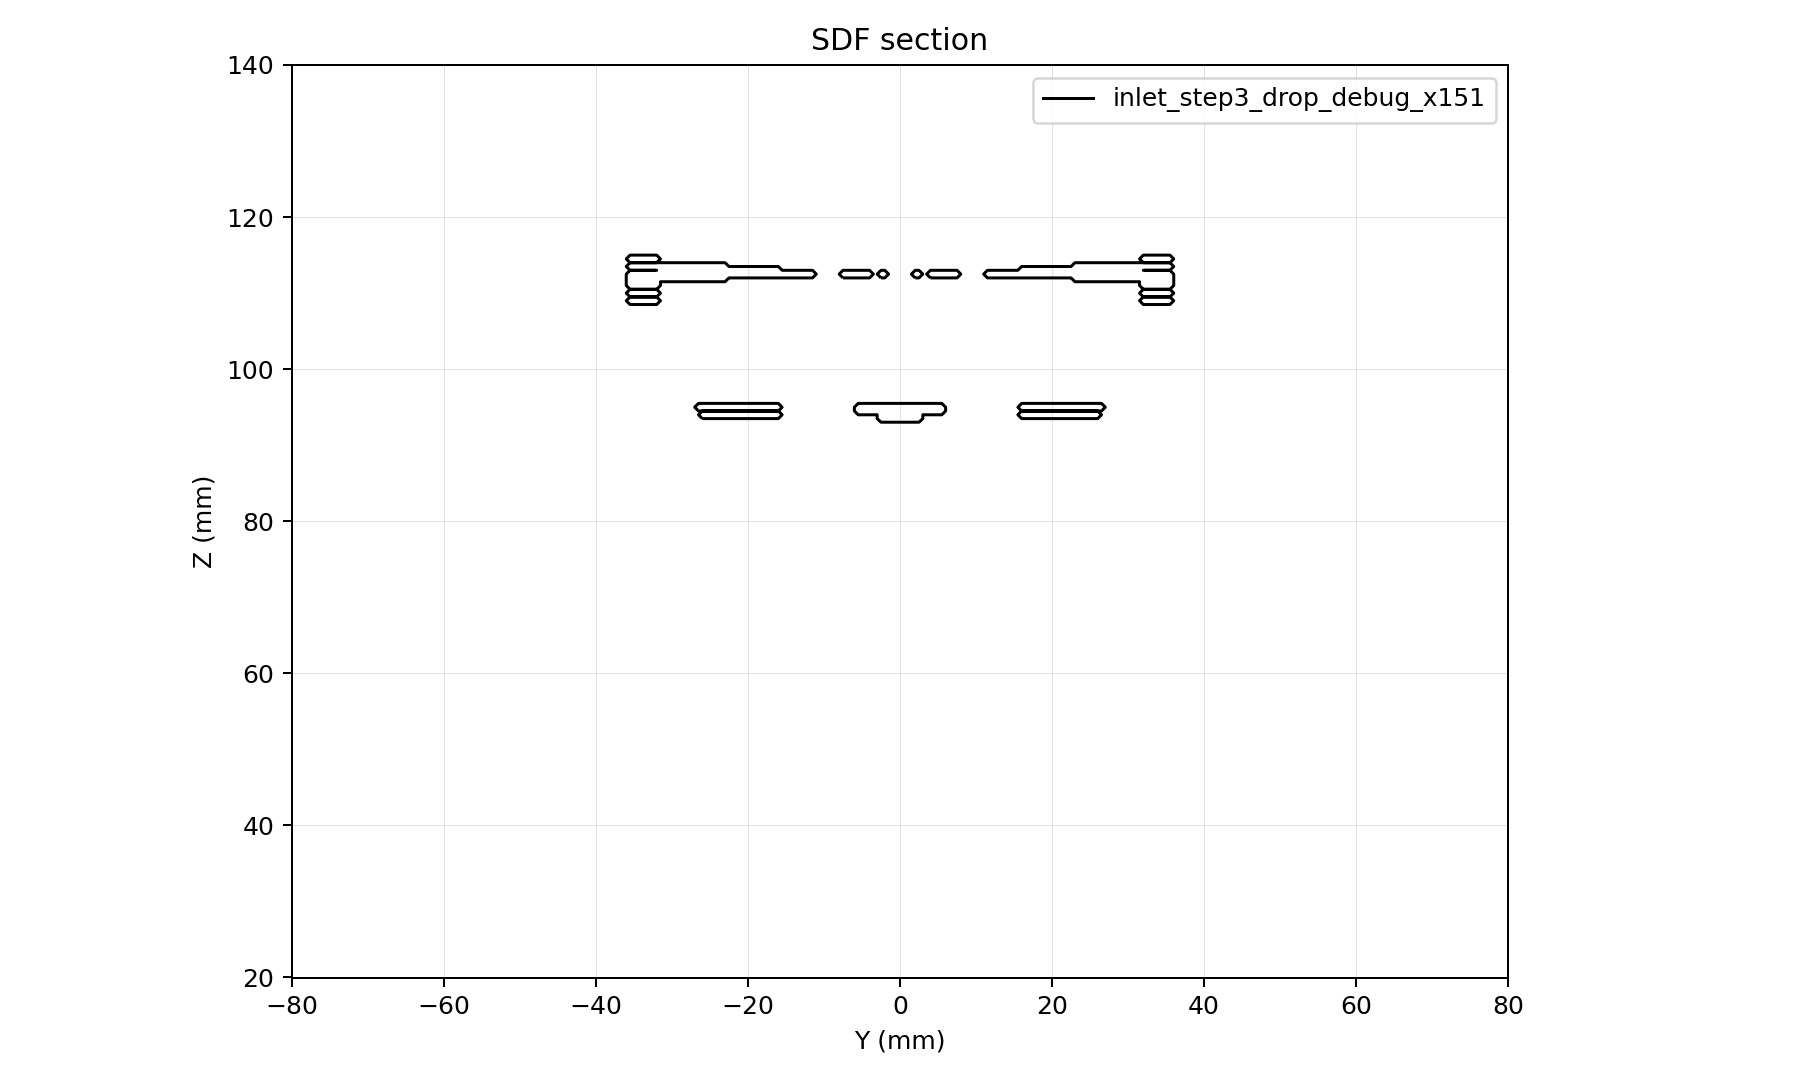

Values plotted in this chart, from the file beside it:
y, z, d
-80, 20, 86
-79.5, 20, 85.74
-79, 20, 85.49
-78.5, 20, 85.23
-78, 20, 84.98
-77.5, 20, 84.72
-77, 20, 84.47
-76.5, 20, 84.23
-76, 20, 83.98
-75.5, 20, 83.74
-75, 20, 83.5
-74.5, 20, 83.26
-74, 20, 83.02
-73.5, 20, 82.79
-73, 20, 82.56
-72.5, 20, 82.33
-72, 20, 82.1
-71.5, 20, 81.87
-71, 20, 81.65
-70.5, 20, 81.43
-70, 20, 81.21
-69.5, 20, 81
-69, 20, 80.79
-68.5, 20, 80.58
-68, 20, 80.37
-67.5, 20, 80.16
-67, 20, 79.96
-66.5, 20, 79.76
-66, 20, 79.56
-65.5, 20, 79.37
-65, 20, 79.18
-64.5, 20, 78.99
-64, 20, 78.8
-63.5, 20, 78.62
-63, 20, 78.43
-62.5, 20, 78.26
-62, 20, 78.08
-61.5, 20, 77.91
-61, 20, 77.73
-60.5, 20, 77.57
-60, 20, 77.4
-59.5, 20, 77.24
-59, 20, 77.08
-58.5, 20, 76.92
-58, 20, 76.77
-57.5, 20, 76.62
-57, 20, 76.47
-56.5, 20, 76.33
-56, 20, 76.18
-55.5, 20, 76.04
-55, 20, 75.91
-54.5, 20, 75.77
-54, 20, 75.64
-53.5, 20, 75.52
-53, 20, 75.39
-52.5, 20, 75.27
-52, 20, 75.15
-51.5, 20, 75.04
-51, 20, 74.93
-50.5, 20, 74.82
... 77,301 more rows
